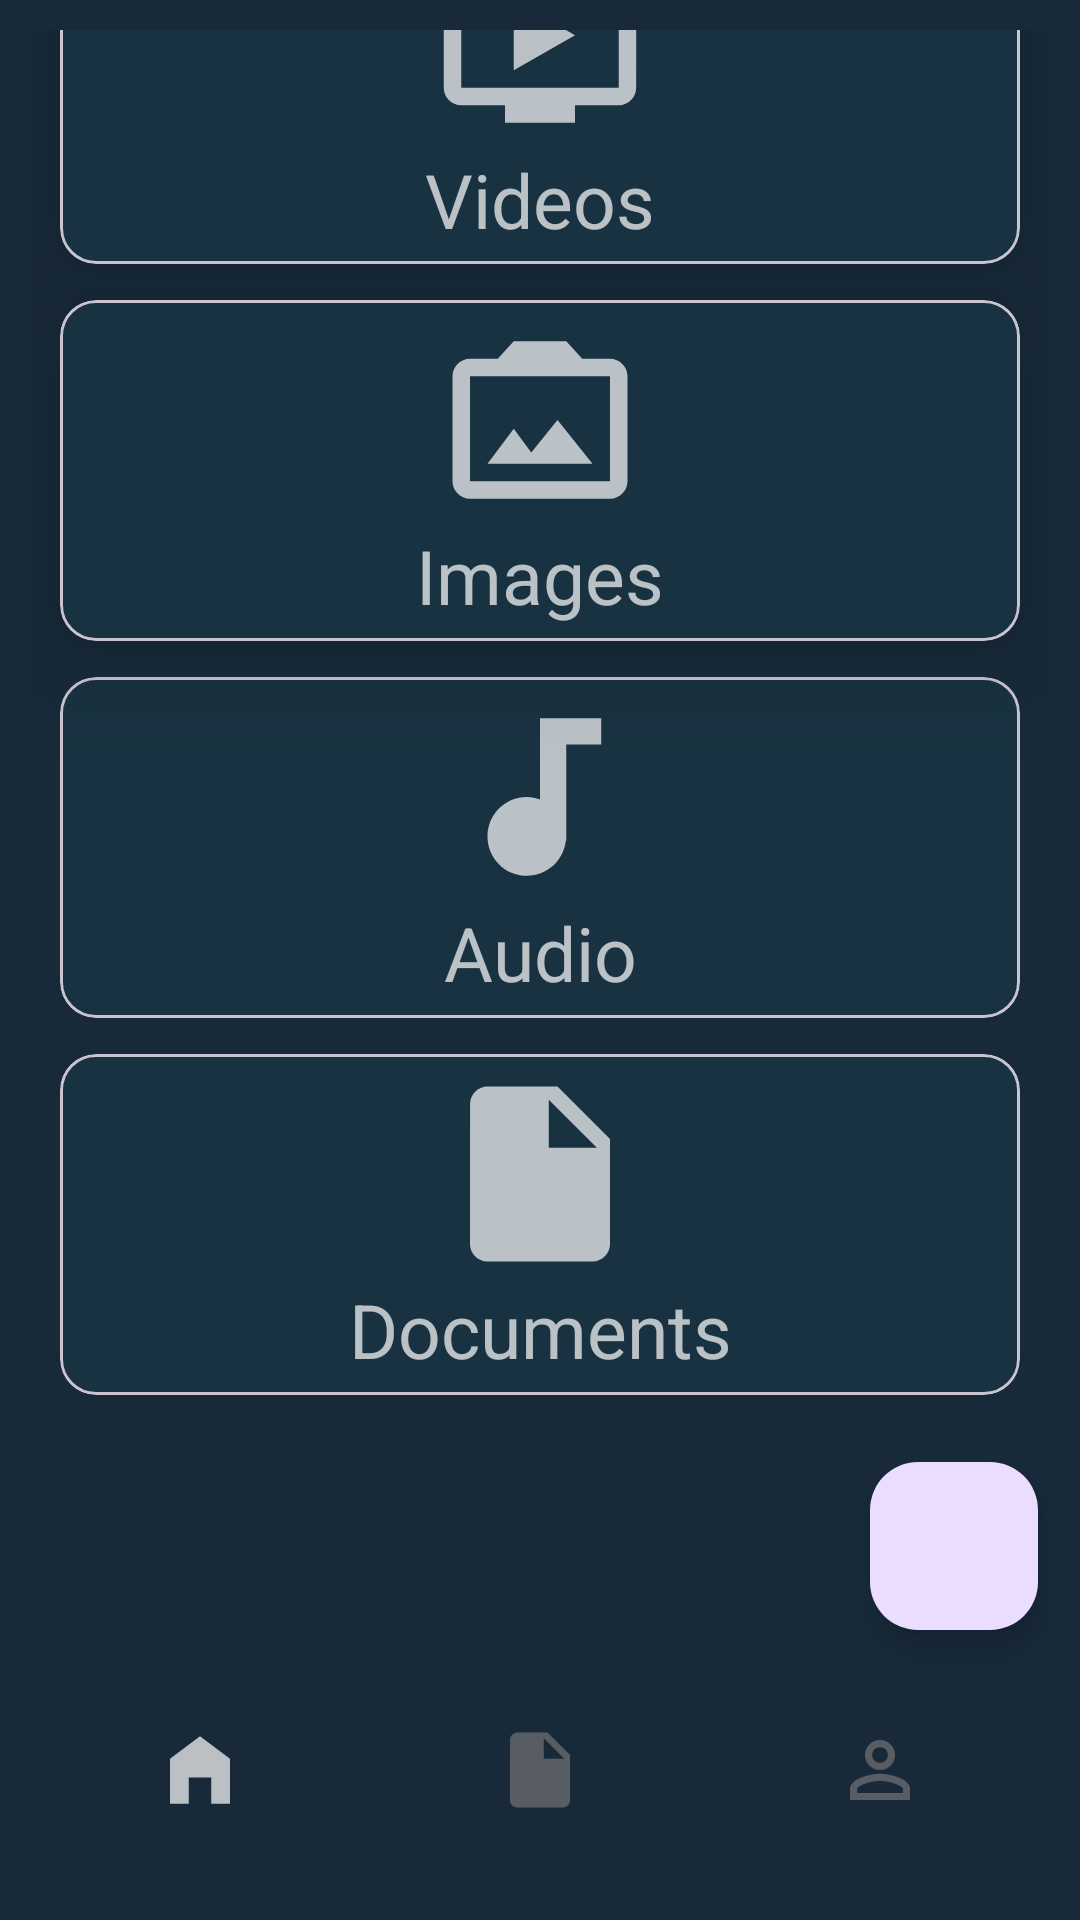

The Android layout XML behind this screen, and the referenced resources:
<!-- AndroidManifest.xml: application theme Theme.Storix -->
<!-- res/layout/activity_landing_main.xml -->
<?xml version="1.0" encoding="utf-8"?>
<androidx.constraintlayout.widget.ConstraintLayout xmlns:android="http://schemas.android.com/apk/res/android"
    xmlns:app="http://schemas.android.com/apk/res-auto"
    xmlns:tools="http://schemas.android.com/tools"
    android:layout_width="match_parent"
    android:layout_height="match_parent"
    android:background="@color/prussian_blue"
    android:padding="10dp"
    tools:context=".LandingMain">


    <com.google.android.material.card.MaterialCardView
        android:id="@+id/video_card"
        android:layout_width="match_parent"
        android:layout_height="wrap_content"
        android:layout_marginStart="10dp"
        android:layout_marginTop="10dp"
        android:layout_marginEnd="10dp"
        android:layout_marginBottom="508dp"
        android:padding="10dp"
        app:cardBackgroundColor="@color/gunmetal"
        app:cardElevation="20dp"
        app:layout_constraintBottom_toTopOf="@+id/bottomNavigationView"
        app:layout_constraintEnd_toEndOf="parent"
        app:layout_constraintStart_toStartOf="parent"
        app:layout_constraintTop_toTopOf="parent">

        <LinearLayout
            android:layout_width="match_parent"
            android:layout_height="match_parent"
            android:orientation="vertical"
            android:padding="5dp"
            tools:ignore="UseCompoundDrawables">

            <ImageView
                android:layout_width="88dp"
                android:layout_height="70dp"
                android:layout_gravity="center"
                android:contentDescription="@string/videos"
                android:src="@drawable/videos" />

            <TextView
                android:layout_width="match_parent"
                android:layout_height="wrap_content"
                android:gravity="center"
                android:text="@string/videos"
                android:textColor="@color/white_70"
                android:textSize="25sp" />


        </LinearLayout>


    </com.google.android.material.card.MaterialCardView>

    <com.google.android.material.card.MaterialCardView
        android:id="@+id/img_card"
        android:layout_width="match_parent"
        android:layout_height="wrap_content"
        android:layout_marginStart="10dp"
        android:layout_marginTop="12dp"
        android:layout_marginEnd="10dp"
        android:padding="10dp"
        app:cardBackgroundColor="@color/gunmetal"
        app:cardElevation="20dp"
        app:layout_constraintEnd_toEndOf="parent"
        app:layout_constraintHorizontal_bias="1.0"
        app:layout_constraintStart_toStartOf="parent"
        app:layout_constraintTop_toBottomOf="@+id/video_card">

        <LinearLayout
            android:layout_width="match_parent"
            android:layout_height="match_parent"
            android:orientation="vertical"
            android:padding="5dp"
            tools:ignore="UseCompoundDrawables">

            <ImageView
                android:layout_width="88dp"
                android:layout_height="70dp"
                android:layout_gravity="center"
                android:contentDescription="@string/imgs"
                android:src="@drawable/images" />

            <TextView
                android:layout_width="match_parent"
                android:layout_height="wrap_content"
                android:gravity="center"
                android:text="@string/imgs"
                android:textColor="@color/white_70"
                android:textSize="25sp" />

        </LinearLayout>
    </com.google.android.material.card.MaterialCardView>

    <com.google.android.material.card.MaterialCardView
        android:id="@+id/audio_card"
        android:layout_width="match_parent"
        android:layout_height="wrap_content"
        android:layout_marginStart="10dp"
        android:layout_marginTop="12dp"
        android:layout_marginEnd="10dp"
        app:cardBackgroundColor="@color/gunmetal"
        app:layout_constraintEnd_toEndOf="parent"
        app:layout_constraintHorizontal_bias="0.0"
        app:layout_constraintStart_toStartOf="parent"
        app:layout_constraintTop_toBottomOf="@+id/img_card">

        <LinearLayout
            android:layout_width="match_parent"
            android:layout_height="match_parent"
            android:orientation="vertical"
            android:padding="5dp"
            tools:ignore="UseCompoundDrawables">

            <ImageView
                android:layout_width="88dp"
                android:layout_height="70dp"
                android:layout_gravity="center"
                android:contentDescription="@string/audios"
                android:src="@drawable/audios" />

            <TextView
                android:layout_width="match_parent"
                android:layout_height="wrap_content"
                android:gravity="center"
                android:text="@string/audios"
                android:textColor="@color/white_70"
                android:textSize="25sp" />

        </LinearLayout>
    </com.google.android.material.card.MaterialCardView>

    <com.google.android.material.card.MaterialCardView
        android:id="@+id/document_card"
        android:layout_width="match_parent"
        android:layout_height="wrap_content"
        android:layout_marginStart="10dp"
        android:layout_marginTop="12dp"
        android:layout_marginEnd="10dp"
        app:cardBackgroundColor="@color/gunmetal"
        app:layout_constraintEnd_toEndOf="parent"
        app:layout_constraintHorizontal_bias="1.0"
        app:layout_constraintStart_toStartOf="parent"
        app:layout_constraintTop_toBottomOf="@+id/audio_card">

        <LinearLayout
            android:layout_width="match_parent"
            android:layout_height="match_parent"
            android:orientation="vertical"
            android:padding="5dp"
            tools:ignore="UseCompoundDrawables">

            <ImageView
                android:layout_width="88dp"
                android:layout_height="70dp"
                android:layout_gravity="center"
                android:contentDescription="@string/documents"
                android:src="@drawable/documents" />

            <TextView
                android:layout_width="match_parent"
                android:layout_height="wrap_content"
                android:gravity="center"
                android:text="@string/documents"
                android:textColor="@color/white_70"
                android:textSize="25sp" />

        </LinearLayout>

    </com.google.android.material.card.MaterialCardView>

    <com.google.android.material.floatingactionbutton.FloatingActionButton
        android:id="@+id/add_fab"
        android:layout_width="wrap_content"
        android:layout_height="wrap_content"
        android:layout_marginTop="48dp"
        android:layout_marginEnd="4dp"
        android:layout_marginBottom="13dp"
        android:contentDescription="@string/display_fads_for_adding_videos_images_audios_and_documents"
        app:layout_constraintBottom_toTopOf="@+id/bottomNavigationView"
        app:layout_constraintEnd_toEndOf="parent"
        app:layout_constraintTop_toBottomOf="@+id/document_card"
        app:layout_constraintVertical_bias="0.812"
        app:srcCompat="@drawable/add_fab" />

    <com.google.android.material.floatingactionbutton.FloatingActionButton
        android:id="@+id/video_fab"
        android:layout_width="wrap_content"
        android:layout_height="wrap_content"
        android:layout_marginEnd="24dp"
        android:contentDescription="@string/add_videos"
        android:visibility="invisible"
        app:layout_constraintBottom_toBottomOf="@+id/add_fab"
        app:layout_constraintEnd_toStartOf="@+id/add_fab"
        app:layout_constraintTop_toTopOf="@+id/add_fab"
        app:layout_constraintVertical_bias="0.0"
        app:srcCompat="@drawable/videos" />

    <com.google.android.material.floatingactionbutton.FloatingActionButton
        android:id="@+id/img_fab"
        android:layout_width="wrap_content"
        android:layout_height="wrap_content"
        android:layout_marginEnd="12dp"
        android:contentDescription="@string/add_imgs"
        android:visibility="invisible"
        app:layout_constraintBottom_toBottomOf="@+id/video_fab"
        app:layout_constraintEnd_toStartOf="@+id/video_fab"
        app:layout_constraintTop_toTopOf="@+id/video_fab"
        app:layout_constraintVertical_bias="0.0"
        app:srcCompat="@drawable/images" />

    <com.google.android.material.floatingactionbutton.FloatingActionButton
        android:id="@+id/audio_fab"
        android:layout_width="wrap_content"
        android:layout_height="wrap_content"
        android:layout_marginEnd="12dp"
        android:contentDescription="@string/add_audios"
        android:visibility="invisible"
        app:layout_constraintBottom_toBottomOf="@+id/img_fab"
        app:layout_constraintEnd_toStartOf="@+id/img_fab"
        app:layout_constraintTop_toTopOf="@+id/img_fab"
        app:layout_constraintVertical_bias="0.0"
        app:srcCompat="@drawable/audios" />

    <com.google.android.material.floatingactionbutton.FloatingActionButton
        android:id="@+id/document_fab"
        android:layout_width="wrap_content"
        android:layout_height="wrap_content"
        android:layout_marginEnd="12dp"
        android:contentDescription="@string/add_documents"
        android:visibility="invisible"
        app:layout_constraintBottom_toBottomOf="@+id/audio_fab"
        app:layout_constraintEnd_toStartOf="@+id/audio_fab"
        app:layout_constraintTop_toTopOf="@+id/audio_fab"
        app:layout_constraintVertical_bias="0.0"
        app:srcCompat="@drawable/documents" />

    <com.google.android.material.bottomnavigation.BottomNavigationView
        android:id="@+id/bottomNavigationView"
        android:layout_width="match_parent"
        android:layout_height="wrap_content"
        android:background="@color/transparent"
        app:itemIconSize="30dp"
        app:itemIconTint="@drawable/item_selector"
        app:itemRippleColor="@color/transparent"
        app:labelVisibilityMode="unlabeled"
        app:layout_constraintBottom_toBottomOf="parent"
        app:layout_constraintEnd_toEndOf="parent"
        app:menu="@menu/bottom_menu" />


</androidx.constraintlayout.widget.ConstraintLayout>
<!-- resources referenced by this layout -->
<resources>
  <color name="gunmetal">#193241</color>
  <color name="prussian_blue">#182A3A</color>
  <color name="transparent">#00000000</color>
  <color name="white_70">#B3FFFFFF</color>
  <!-- drawable audios (drawable) -->
  <vector android:autoMirrored="true" android:height="24dp"
      android:tint="@color/white_70" android:viewportHeight="24"
      android:viewportWidth="24" android:width="24dp" xmlns:android="http://schemas.android.com/apk/res/android">
      <path android:fillColor="@android:color/white" android:pathData="M12,3v9.28c-0.47,-0.17 -0.97,-0.28 -1.5,-0.28C8.01,12 6,14.01 6,16.5S8.01,21 10.5,21c2.31,0 4.2,-1.75 4.45,-4H15V6h4V3h-7z"/>
  </vector>
  <!-- drawable documents (drawable) -->
  <vector android:autoMirrored="true" android:height="24dp"
      android:tint="@color/white_70" android:viewportHeight="24"
      android:viewportWidth="24" android:width="24dp" xmlns:android="http://schemas.android.com/apk/res/android">
      <path android:fillColor="@android:color/white" android:pathData="M6,2c-1.1,0 -1.99,0.9 -1.99,2L4,20c0,1.1 0.89,2 1.99,2L18,22c1.1,0 2,-0.9 2,-2L20,8l-6,-6L6,2zM13,9L13,3.5L18.5,9L13,9z"/>
  </vector>
  <!-- drawable images (drawable) -->
  <vector android:autoMirrored="true" android:height="24dp"
      android:tint="@color/white_70" android:viewportHeight="24"
      android:viewportWidth="24" android:width="24dp" xmlns:android="http://schemas.android.com/apk/res/android">
      <path android:fillColor="@android:color/white" android:pathData="M20,5c1.1,0 2,0.9 2,2v12c0,1.1 -0.9,2 -2,2L4,21c-1.1,0 -2,-0.9 -2,-2L2,7c0,-1.1 0.9,-2 2,-2h3.17L9,3h6l1.83,2L20,5zM20,19L20,7L4,7v12h16zM14,12l-3,3.72L9,13l-3,4h12l-4,-5z"/>
  </vector>
  <!-- drawable item_selector (drawable) -->
  <?xml version="1.0" encoding="utf-8"?>
  <selector xmlns:android="http://schemas.android.com/apk/res/android">
  
      <item
          android:state_selected="true"
          android:color="@color/white_70" />
  
      <item
          android:state_selected="false"
          android:color="@color/davys_gray" />
  
  
  </selector>
  <!-- drawable videos (drawable) -->
  <vector android:autoMirrored="true" android:height="24dp"
      android:tint="@color/white_70" android:viewportHeight="24"
      android:viewportWidth="24" android:width="24dp" xmlns:android="http://schemas.android.com/apk/res/android">
      <path android:fillColor="@android:color/white" android:pathData="M21,3L3,3c-1.11,0 -2,0.89 -2,2v12c0,1.1 0.89,2 2,2h5v2h8v-2h5c1.1,0 1.99,-0.9 1.99,-2L23,5c0,-1.11 -0.9,-2 -2,-2zM21,17L3,17L3,5h18v12zM16,11l-7,4L9,7z"/>
  </vector>
  <string name="add_audios">Upload Audio</string>
  <string name="add_documents">Upload Documents</string>
  <string name="add_imgs">Upload images</string>
  <string name="add_videos">upload videos</string>
  <string name="audios">Audio</string>
  <string name="display_fads_for_adding_videos_images_audios_and_documents">display fads for adding videos, images, audios and documents</string>
  <string name="documents">Documents</string>
  <string name="imgs">Images</string>
  <string name="videos">Videos</string>
  <style name="Theme.Storix" parent="Base.Theme.Storix" />
  <color name="davys_gray">#575D62</color>
  <style name="Base.Theme.Storix" parent="Theme.Material3.DayNight.NoActionBar">
          
          
      </style>
</resources>
